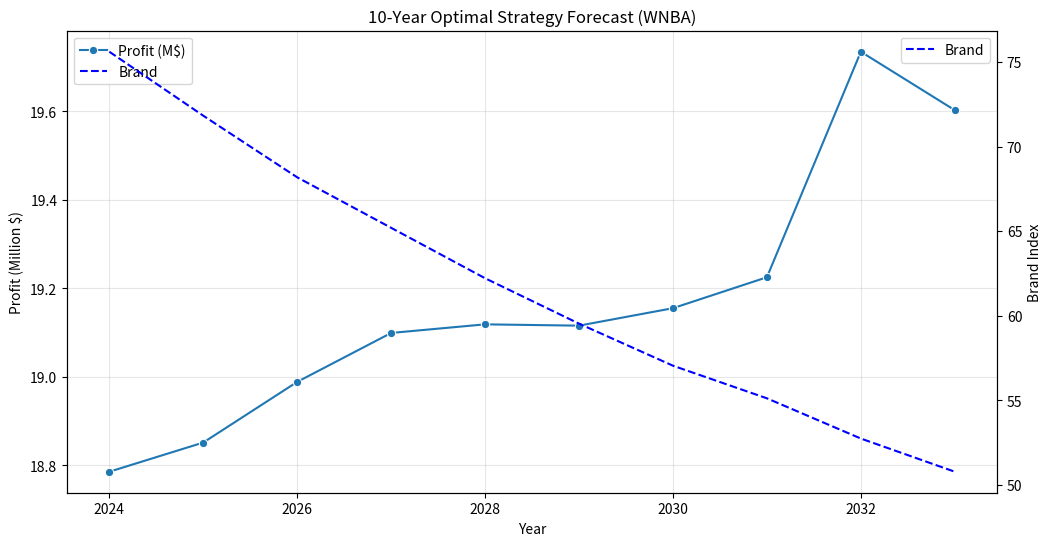
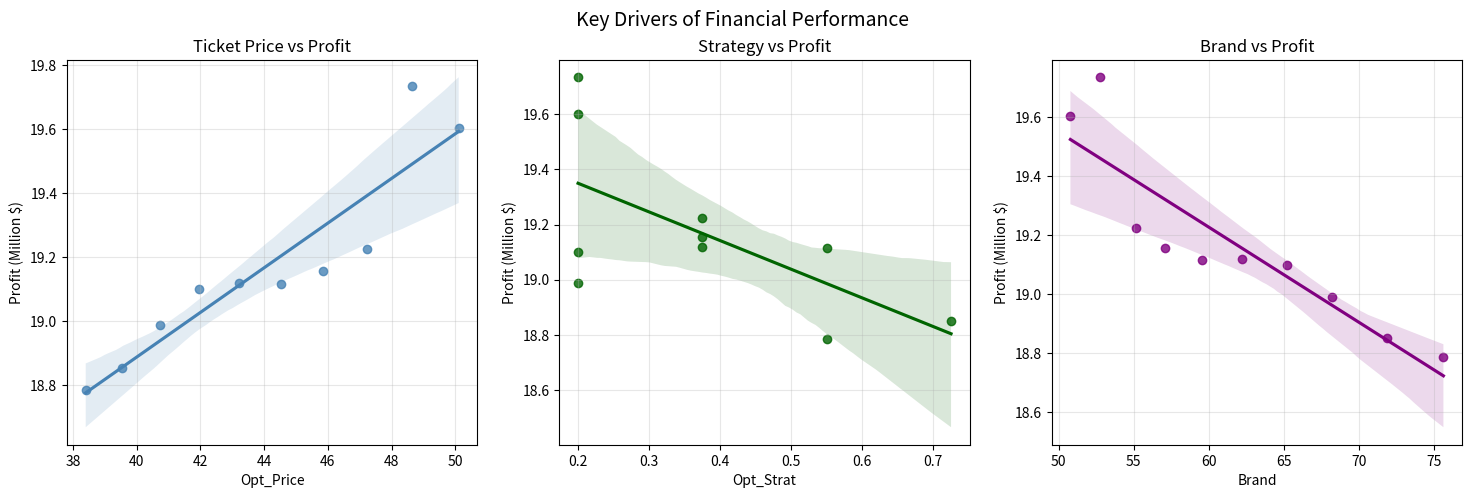
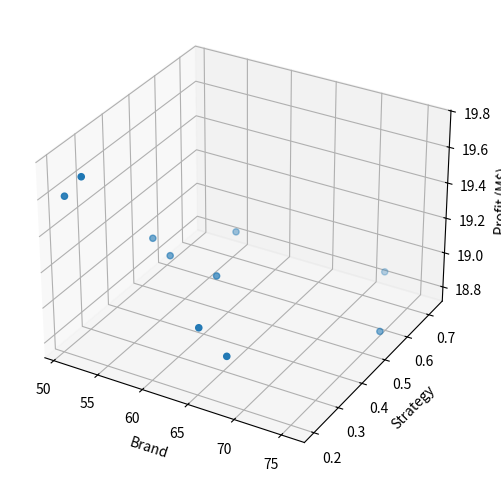

The matplotlib source for these figures, in order:
import numpy as np
import pandas as pd
import random
import copy
import matplotlib.pyplot as plt
import seaborn as sns
from itertools import product

# ===============================
# 1. 球员类（含年龄演化）
# ===============================

class Player:
    def __init__(self, name, off, deff, fame, salary, age):
        self.name = name
        self.off = off
        self.deff = deff
        self.fame = fame
        self.salary = salary
        self.age = age
        self.health = 100
        self.shapley_val = 0.0

    @property
    def ability(self):
        return (self.off + self.deff) / 2

    def evolve(self):
        if self.age < 26:
            g = np.random.uniform(0, 3)
            self.off = min(99, self.off + g)
            self.deff = min(99, self.deff + g)
            self.fame = min(99, self.fame + 1)
        elif self.age <= 30:
            self.off += np.random.uniform(-1, 1)
            self.deff += np.random.uniform(-1, 1)
        else:
            d = np.random.uniform(1, 4)
            self.off = max(40, self.off - d)
            self.deff = max(40, self.deff - d)
            self.fame = max(10, self.fame - 2)

        self.age += 1

# ===============================
# 2. 团队与赛季模拟
# ===============================

class Team:
    def __init__(self, roster, brand, config):
        self.roster = roster
        self.brand = brand
        self.config = config

    def play_season(self):
        self.wins = 0
        self.gate_revenue = 0.0
        self.media_revenue = 0.0
        self.merch_revenue = 0.0

        for p in self.roster:
            p.health = 100

        for _ in range(self.config['GAMES']):
            self._play_one_game()

        base_media = 10_000_000
        brand_bonus = 30_000_000 * self.brand / (self.brand + 200)
        self.media_revenue = base_media + brand_bonus

        self.merch_revenue = 22_000 * sum(p.fame for p in self.roster)

    def _play_one_game(self):
        healthy = [p for p in self.roster if p.health > 60]
        if not healthy:
            healthy = self.roster[:]

        w = self.config['W1_WIN']
        rotation = sorted(
            healthy,
            key=lambda p: w * p.ability + (1 - w) * p.fame,
            reverse=True
        )[:8]

        strength = np.mean([p.ability for p in rotation])
        opp = np.random.normal(76, 6)
        win_prob = 1 / (1 + np.exp(-(strength - opp) / 6))

        if random.random() < win_prob:
            self.wins += 1

        year_idx = self.config['YEAR_INDEX']
        base_price = 45 * (1.03 ** year_idx)
        ratio = self.config['TICKET_PRICE'] / base_price

        elasticity = 1 / (1 + np.exp(3 * (ratio - 1)))

        has_star = any(p.fame >= 90 for p in rotation)
        brand_factor = self.brand / 350

        attend_rate = min(
            0.99,
            max(0.2, (0.55 + brand_factor + (0.25 if has_star else 0)) * elasticity)
        )

        attendance = self.config['ARENA_CAPACITY'] * attend_rate
        self.gate_revenue += attendance * self.config['TICKET_PRICE']

        for p in self.roster:
            if p in rotation:
                p.health -= np.random.uniform(0.5, 1.5)
            else:
                p.health = min(100, p.health + 3)

# ===============================
# 3. Shapley & 管理
# ===============================

def characteristic_value(players, w1):
    if not players:
        return 0
    strength = np.mean([p.ability for p in players])
    win_val = 100 / (1 + np.exp(-(strength - 70) / 8))
    fame = sum(p.fame for p in players)
    return w1 * win_val + (1 - w1) * fame

def compute_shapley(roster, w1, samples=30):
    shap = {p.name: 0 for p in roster}
    for _ in range(samples):
        perm = roster[:]
        random.shuffle(perm)
        coalition, prev = [], 0
        for p in perm:
            coalition.append(p)
            val = characteristic_value(coalition, w1)
            shap[p.name] += val - prev
            prev = val
    for p in roster:
        p.shapley_val = shap[p.name] / samples

def manage_roster_salary(roster, cap):
    roster = roster[:]  # 防副作用
    roster.sort(
        key=lambda p: p.shapley_val / (p.salary / 1000 + 1e-6) + (5 if p.fame > 90 else 0)
    )
    while sum(p.salary for p in roster) > cap and len(roster) > 10:
        roster.pop(0)
    return roster

# ===============================
# 4. 年度最优策略搜索
# ===============================

def find_optimal_params(year, roster, brand, cap, config):
    compute_shapley(roster, 0.5)

    base_p = 40 * (1.03 ** year)
    prices = np.linspace(base_p * 0.8, base_p * 1.6, 6)
    strategies = np.linspace(0.2, 0.9, 5)

    best = (-1e18, None, None)

    for p, w in product(prices, strategies):
        profits = []
        for _ in range(4):
            sim_roster = manage_roster_salary(copy.deepcopy(roster), cap)
            cfg = config.copy()
            cfg.update({'TICKET_PRICE': p, 'W1_WIN': w, 'YEAR_INDEX': year})
            tm = Team(sim_roster, brand, cfg)
            tm.play_season()
            sal = sum(p.salary for p in sim_roster)
            prof = tm.gate_revenue + tm.media_revenue + tm.merch_revenue - sal - cfg['FIXED_COST']
            profits.append(prof)

        avg = np.mean(profits)
        if avg > best[0]:
            best = (avg, p, w)

    return best[1], best[2]

# ===============================
# 5. 十年预测主循环
# ===============================

def run_forecast():
    roster = [
        Player("Caitlin Clark", 95, 68, 99, 76_535, 22),
        Player("Aliyah Boston", 86, 84, 78, 78_469, 22),
        Player("Kelsey Mitchell", 89, 64, 65, 212_000, 28),
        Player("NaLyssa Smith", 82, 68, 55, 80_943, 23),
        Player("Lexie Hull", 74, 82, 48, 73_439, 24),
        Player("Erica Wheeler", 72, 68, 40, 202_000, 33),
    ] + [Player(f"Bench_{i}", 62, 60, 5, 64_154, 24) for i in range(6)]

    config = {
        'GAMES': 40,
        'ARENA_CAPACITY': 18000,
        'FIXED_COST': 25_000_000
    }

    brand = 80
    cap = 1_500_000
    history = []

    for y in range(1, 11):
        price, strat = find_optimal_params(y - 1, roster, brand, cap, config)
        config.update({'TICKET_PRICE': price, 'W1_WIN': strat, 'YEAR_INDEX': y - 1})

        compute_shapley(roster, strat)
        roster = manage_roster_salary(roster, cap)

        team = Team(roster, brand, config)
        team.play_season()

        revenue = team.gate_revenue + team.media_revenue + team.merch_revenue
        salary = sum(p.salary for p in roster)
        profit = revenue - salary - config['FIXED_COST']

        brand += 1.2 * np.log(1 + team.wins) + 0.1 * np.log(1 + sum(p.fame for p in roster))
        brand *= 0.9

        history.append({
            "Year": 2023 + y,
            "Profit_M": profit / 1e6,
            "Brand": brand,
            "Wins": team.wins,
            "Opt_Price": price,
            "Opt_Strat": strat
        })

        cap *= 1.05
        for p in roster:
            p.evolve()
            p.salary *= 1.04

    return pd.DataFrame(history)

# ===============================
# 6. 可视化
# ===============================

if __name__ == "__main__":
    np.random.seed(42)
    random.seed(42)

    df = run_forecast()

    fig, ax1 = plt.subplots(figsize=(12, 6))
    sns.lineplot(data=df, x="Year", y="Profit_M", marker='o', ax=ax1, label="Profit (M$)")
    ax2 = ax1.twinx()
    sns.lineplot(data=df, x="Year", y="Brand", color='blue', linestyle='--', ax=ax2, label="Brand")

    ax1.set_ylabel("Profit (Million $)")
    ax2.set_ylabel("Brand Index")
    ax1.grid(alpha=0.3)

    lines, labels = ax1.get_legend_handles_labels()
    lines2, labels2 = ax2.get_legend_handles_labels()
    ax1.legend(lines + lines2, labels + labels2, loc="upper left")

    plt.title("10-Year Optimal Strategy Forecast (WNBA)")
    plt.show()
    fig, axes = plt.subplots(1, 3, figsize=(18, 5))

    sns.regplot(data=df, x="Opt_Price", y="Profit_M", ax=axes[0], color="steelblue")
    axes[0].set_title("Ticket Price vs Profit")

    sns.regplot(data=df, x="Opt_Strat", y="Profit_M", ax=axes[1], color="darkgreen")
    axes[1].set_title("Strategy vs Profit")

    sns.regplot(data=df, x="Brand", y="Profit_M", ax=axes[2], color="purple")
    axes[2].set_title("Brand vs Profit")

    for ax in axes:
        ax.set_ylabel("Profit (Million $)")
        ax.grid(alpha=0.3)

    plt.suptitle("Key Drivers of Financial Performance", fontsize=14)
    plt.show()

    from mpl_toolkits.mplot3d import Axes3D

    fig = plt.figure(figsize=(7, 6))
    ax = fig.add_subplot(111, projection='3d')
    ax.scatter(df["Brand"], df["Opt_Strat"], df["Profit_M"])
    ax.set_xlabel("Brand")
    ax.set_ylabel("Strategy")
    ax.set_zlabel("Profit (M$)")
    plt.show()